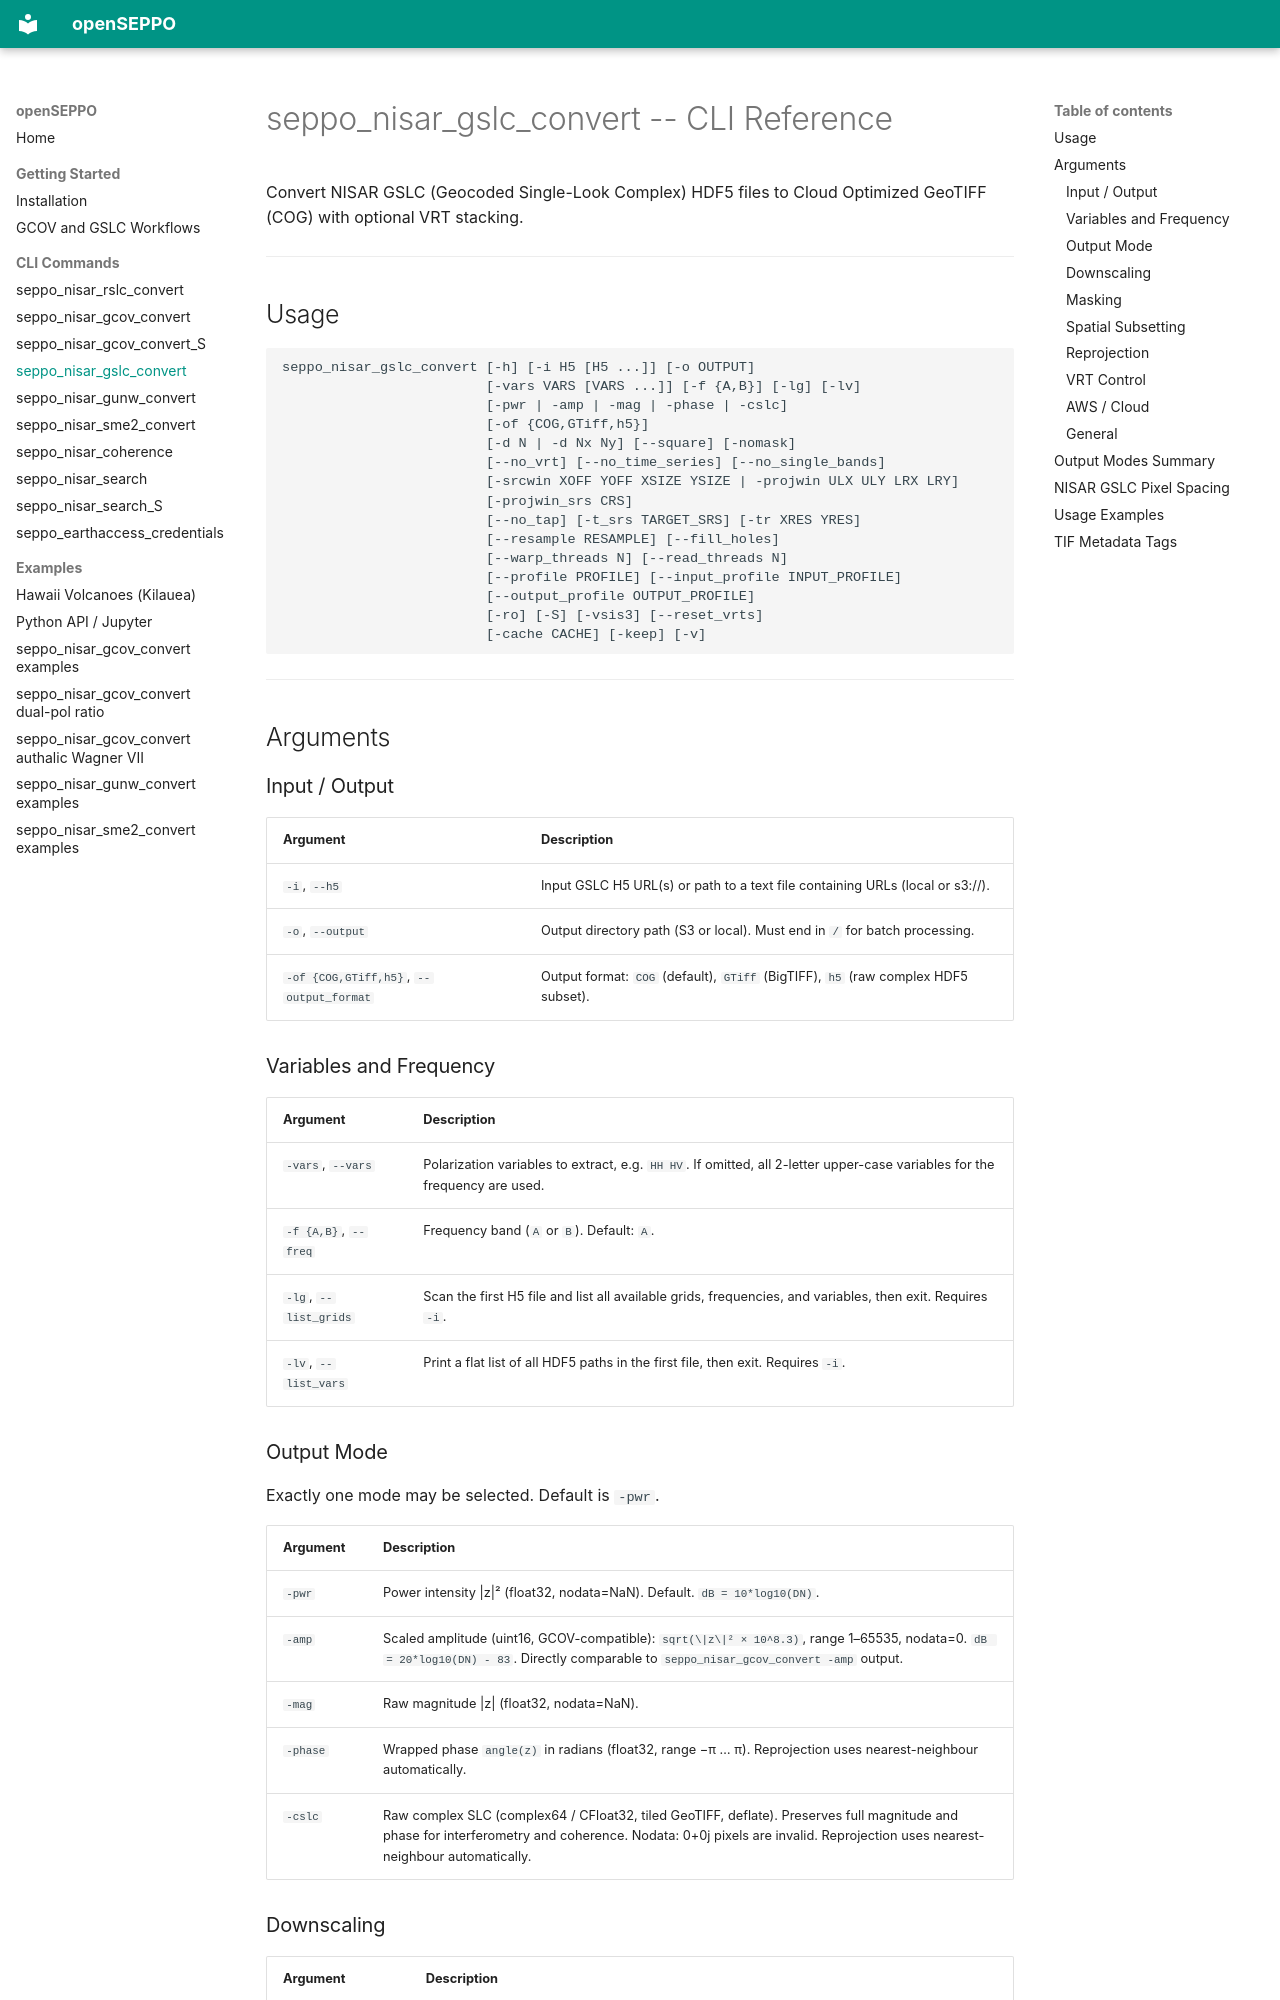

repository: EarthBigData/openSEPPO · page: nisar_gslc_convert_cli/index.html · generator: mkdocs

# seppo_nisar_gslc_convert -- CLI Reference

Convert NISAR GSLC (Geocoded Single-Look Complex) HDF5 files to Cloud Optimized GeoTIFF (COG) with optional VRT stacking.

---

## Usage

```
seppo_nisar_gslc_convert [-h] [-i H5 [H5 ...]] [-o OUTPUT]
                         [-vars VARS [VARS ...]] [-f {A,B}] [-lg] [-lv]
                         [-pwr | -amp | -mag | -phase | -cslc]
                         [-of {COG,GTiff,h5}]
                         [-d N | -d Nx Ny] [--square] [-nomask]
                         [--no_vrt] [--no_time_series] [--no_single_bands]
                         [-srcwin XOFF YOFF XSIZE YSIZE | -projwin ULX ULY LRX LRY]
                         [-projwin_srs CRS]
                         [--no_tap] [-t_srs TARGET_SRS] [-tr XRES YRES]
                         [--resample RESAMPLE] [--fill_holes]
                         [--warp_threads N] [--read_threads N]
                         [--profile PROFILE] [--input_profile INPUT_PROFILE]
                         [--output_profile OUTPUT_PROFILE]
                         [-ro] [-S] [-vsis3] [--reset_vrts]
                         [-cache CACHE] [-keep] [-v]
```

---

## Arguments

### Input / Output

| Argument | Description |
|----------|-------------|
| `-i`, `--h5` | Input GSLC H5 URL(s) or path to a text file containing URLs (local or s3://). |
| `-o`, `--output` | Output directory path (S3 or local). Must end in `/` for batch processing. |
| `-of {COG,GTiff,h5}`, `--output_format` | Output format: `COG` (default), `GTiff` (BigTIFF), `h5` (raw complex HDF5 subset). |

### Variables and Frequency

| Argument | Description |
|----------|-------------|
| `-vars`, `--vars` | Polarization variables to extract, e.g. `HH HV`. If omitted, all 2-letter upper-case variables for the frequency are used. |
| `-f {A,B}`, `--freq` | Frequency band (`A` or `B`). Default: `A`. |
| `-lg`, `--list_grids` | Scan the first H5 file and list all available grids, frequencies, and variables, then exit. Requires `-i`. |
| `-lv`, `--list_vars` | Print a flat list of all HDF5 paths in the first file, then exit. Requires `-i`. |

### Output Mode

Exactly one mode may be selected. Default is `-pwr`.

| Argument | Description |
|----------|-------------|
| `-pwr` | Power intensity \|z\|² (float32, nodata=NaN). Default. `dB = 10*log10(DN)`. |
| `-amp` | Scaled amplitude (uint16, GCOV-compatible): `sqrt(\|z\|² × 10^8.3)`, range 1–65535, nodata=0. `dB = 20*log10(DN) - 83`. Directly comparable to `seppo_nisar_gcov_convert -amp` output. |
| `-mag` | Raw magnitude \|z\| (float32, nodata=NaN). |
| `-phase` | Wrapped phase `angle(z)` in radians (float32, range −π … π). Reprojection uses nearest-neighbour automatically. |
| `-cslc` | Raw complex SLC (complex64 / CFloat32, tiled GeoTIFF, deflate). Preserves full magnitude and phase for interferometry and coherence. Nodata: 0+0j pixels are invalid. Reprojection uses nearest-neighbour automatically. |
